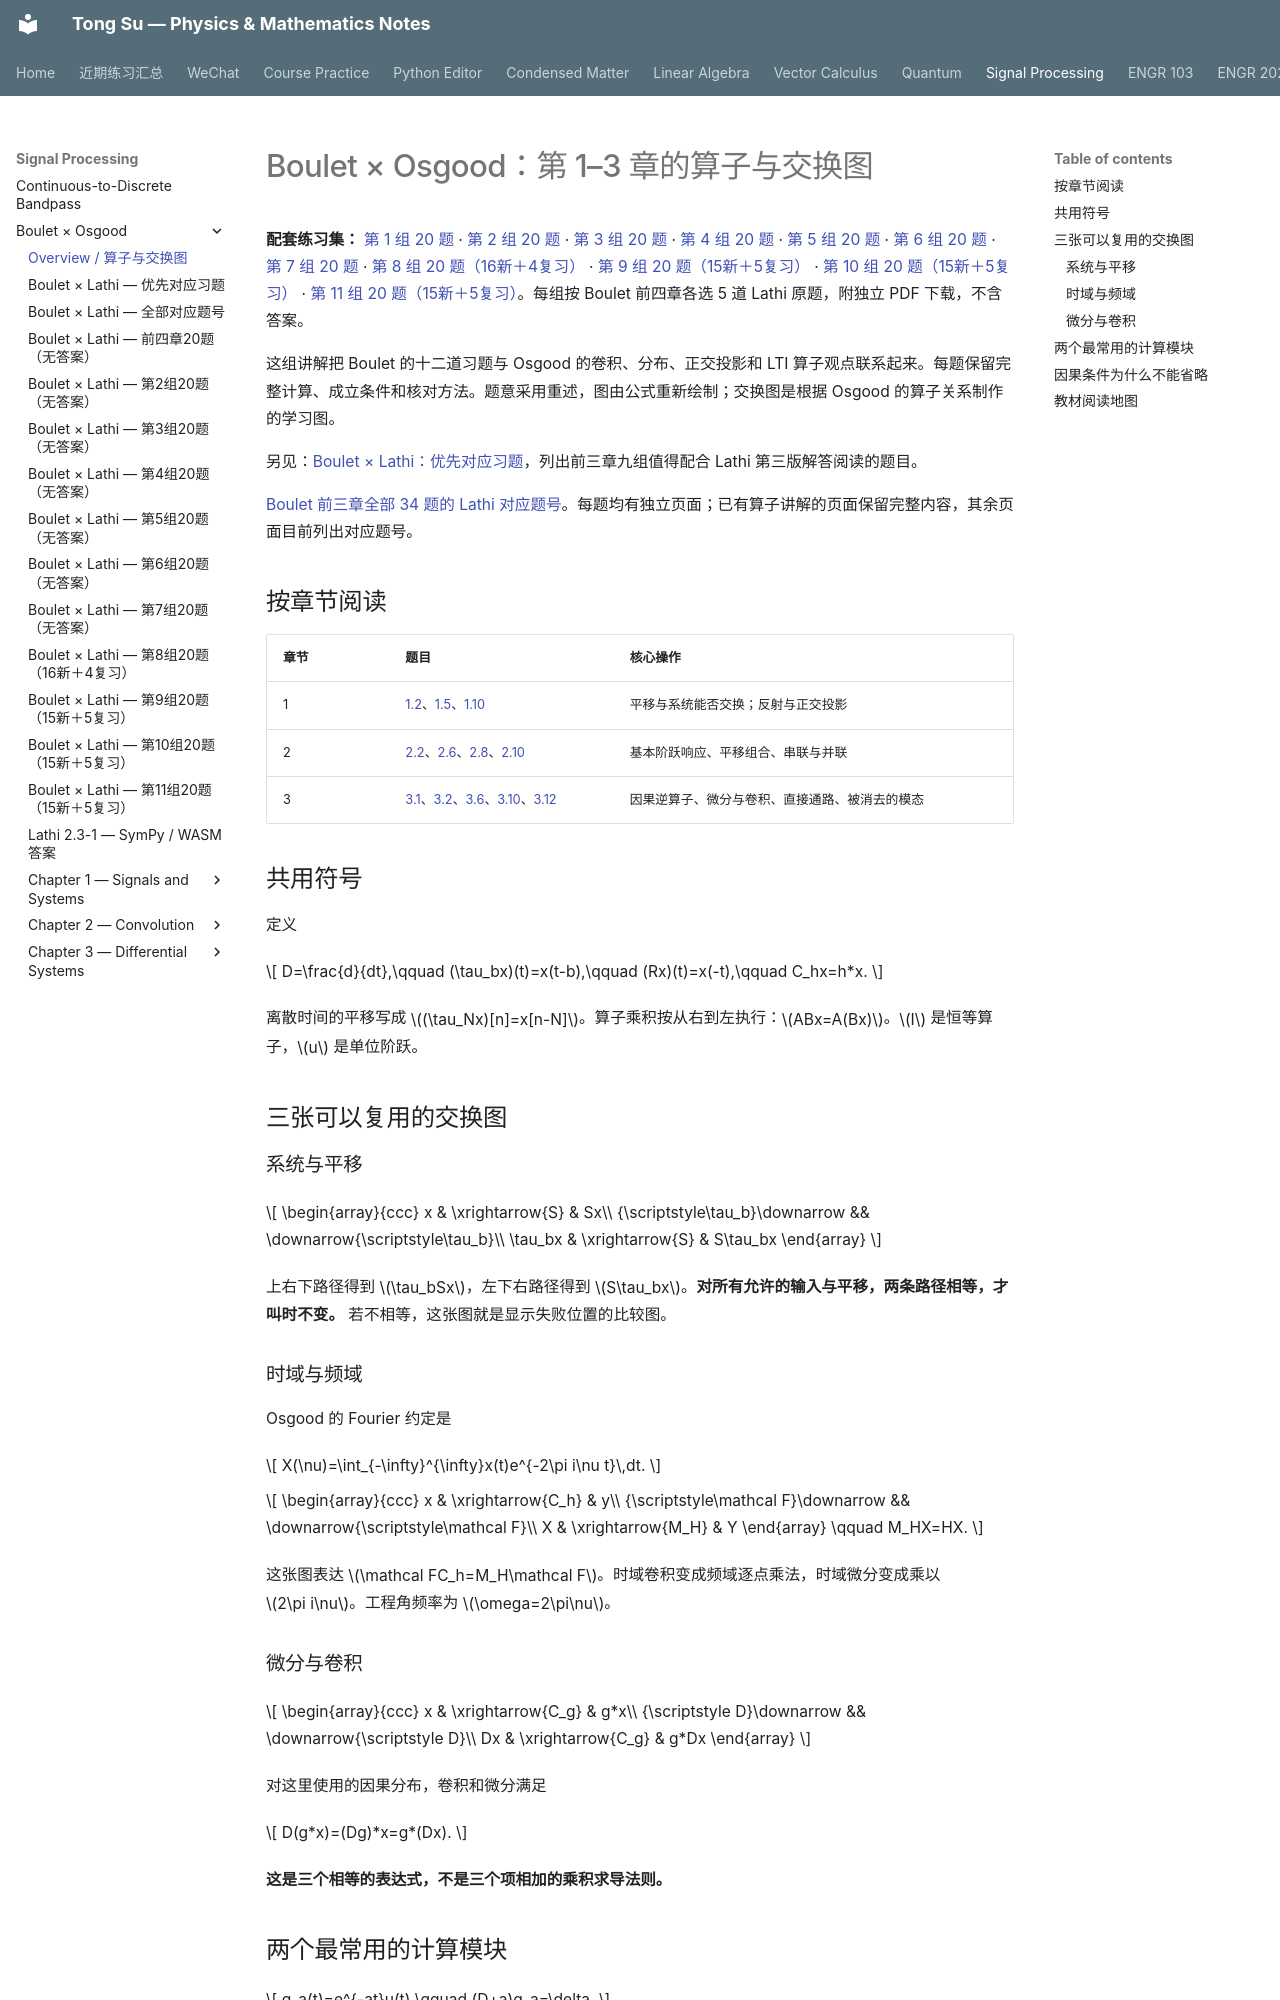

repository: OutisNemosseus/zhihu-physics-notes · page: signal-processing/boulet/index.html · generator: mkdocs

# Boulet × Osgood：第 1–3 章的算子与交换图

**配套练习集：** [第 1 组 20 题](lathi-20-exercises.md) · [第 2 组 20 题](lathi-20-exercises-batch-02.md) · [第 3 组 20 题](lathi-20-exercises-batch-03.md) · [第 4 组 20 题](lathi-20-exercises-batch-04.md) · [第 5 组 20 题](lathi-20-exercises-batch-05.md) · [第 6 组 20 题](lathi-20-exercises-batch-06.md) · [第 7 组 20 题](lathi-20-exercises-batch-07.md) · [第 8 组 20 题（16新＋4复习）](lathi-20-exercises-batch-08.md) · [第 9 组 20 题（15新＋5复习）](lathi-20-exercises-batch-09.md) · [第 10 组 20 题（15新＋5复习）](lathi-20-exercises-batch-10.md) · [第 11 组 20 题（15新＋5复习）](lathi-20-exercises-batch-11.md)。每组按 Boulet 前四章各选 5 道 Lathi 原题，附独立 PDF 下载，不含答案。

这组讲解把 Boulet 的十二道习题与 Osgood 的卷积、分布、正交投影和 LTI 算子观点联系起来。每题保留完整计算、成立条件和核对方法。题意采用重述，图由公式重新绘制；交换图是根据 Osgood 的算子关系制作的学习图。

另见：[Boulet × Lathi：优先对应习题](lathi-priority-map.md)，列出前三章九组值得配合 Lathi 第三版解答阅读的题目。

[Boulet 前三章全部 34 题的 Lathi 对应题号](lathi-exercise-map.md)。每题均有独立页面；已有算子讲解的页面保留完整内容，其余页面目前列出对应题号。

## 按章节阅读

| 章节 | 题目 | 核心操作 |
| --- | --- | --- |
| 1 | [1.2](1-2.md)、[1.5](1-5.md)、[1.10](1-10.md) | 平移与系统能否交换；反射与正交投影 |
| 2 | [2.2](2-2.md)、[2.6](2-6.md)、[2.8](2-8.md)、[2.10](2-10.md) | 基本阶跃响应、平移组合、串联与并联 |
| 3 | [3.1](3-1.md)、[3.2](3-2.md)、[3.6](3-6.md)、[3.10](3-10.md)、[3.12](3-12.md) | 因果逆算子、微分与卷积、直接通路、被消去的模态 |

## 共用符号

定义

\[
D=\frac{d}{dt},\qquad (\tau_bx)(t)=x(t-b),\qquad
(Rx)(t)=x(-t),\qquad C_hx=h*x.
\]

离散时间的平移写成 \((\tau_Nx)[n]=x[n-N]\)。算子乘积按从右到左执行：\(ABx=A(Bx)\)。\(I\) 是恒等算子，\(u\) 是单位阶跃。

## 三张可以复用的交换图

### 系统与平移

\[
\begin{array}{ccc}
x & \xrightarrow{S} & Sx\\
{\scriptstyle\tau_b}\downarrow && \downarrow{\scriptstyle\tau_b}\\
\tau_bx & \xrightarrow{S} & S\tau_bx
\end{array}
\]

上右下路径得到 \(\tau_bSx\)，左下右路径得到 \(S\tau_bx\)。**对所有允许的输入与平移，两条路径相等，才叫时不变。** 若不相等，这张图就是显示失败位置的比较图。

### 时域与频域

Osgood 的 Fourier 约定是

\[
X(\nu)=\int_{-\infty}^{\infty}x(t)e^{-2\pi i\nu t}\,dt.
\]

\[
\begin{array}{ccc}
x & \xrightarrow{C_h} & y\\
{\scriptstyle\mathcal F}\downarrow && \downarrow{\scriptstyle\mathcal F}\\
X & \xrightarrow{M_H} & Y
\end{array}
\qquad M_HX=HX.
\]

这张图表达 \(\mathcal FC_h=M_H\mathcal F\)。时域卷积变成频域逐点乘法，时域微分变成乘以 \(2\pi i\nu\)。工程角频率为 \(\omega=2\pi\nu\)。
